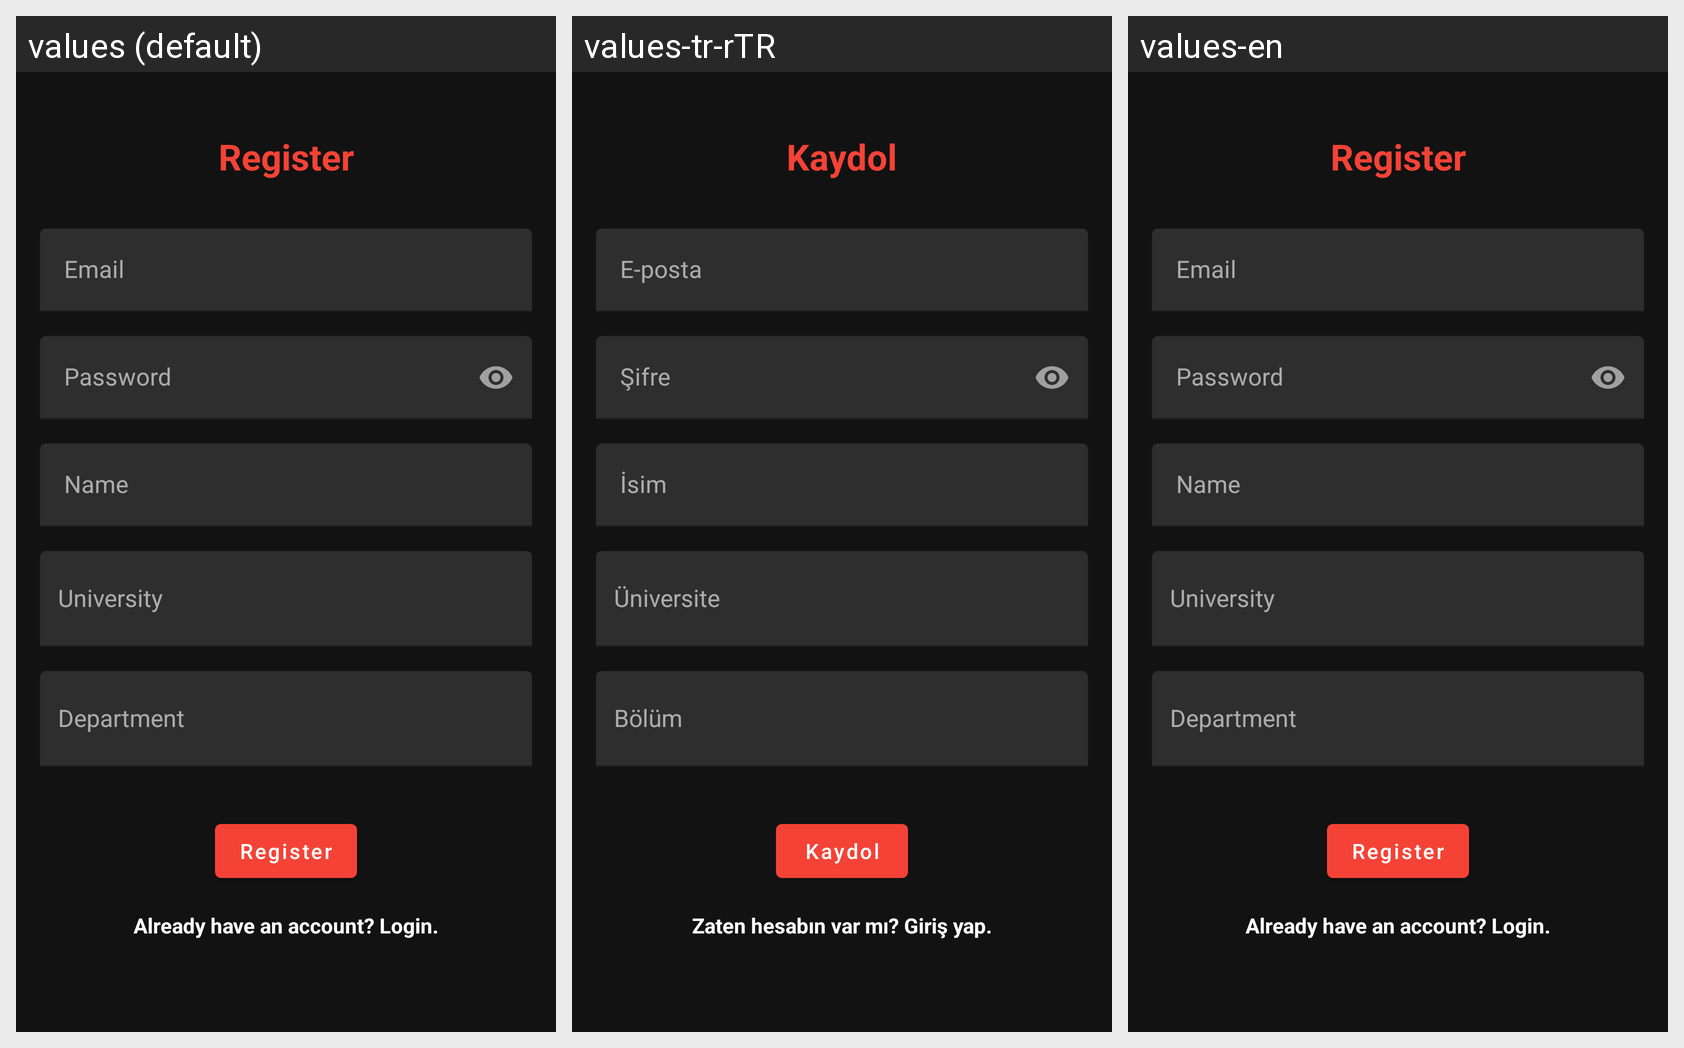

Locale-by-locale string values for the Android screen shown in this grid:
Android screen res/layout/activity_register.xml rendered under 3 locales, left to right: values (default), values-tr-rTR, values-en. Device: Nexus 5 (rendered at 1080×1920; each locale shown at half size, 540×960, under a caption strip naming it); theme AppTheme.NoActionBar.
Strings drawn on this screen, with the default value and each locale's value (text and hints the layout hard-codes, and strings that could not be matched under every locale, appear in the picture but are not listed):

register
  values: Register
  values-tr-rTR: Kaydol
  values-en: Register

school_hint
  values: University
  values-tr-rTR: Üniversite
  values-en: University

department_hint
  values: Department
  values-tr-rTR: Bölüm
  values-en: Department

already_have_account
  values: Already have an account? Login.
  values-tr-rTR: Zaten hesabın var mı? Giriş yap.
  values-en: Already have an account? Login.
